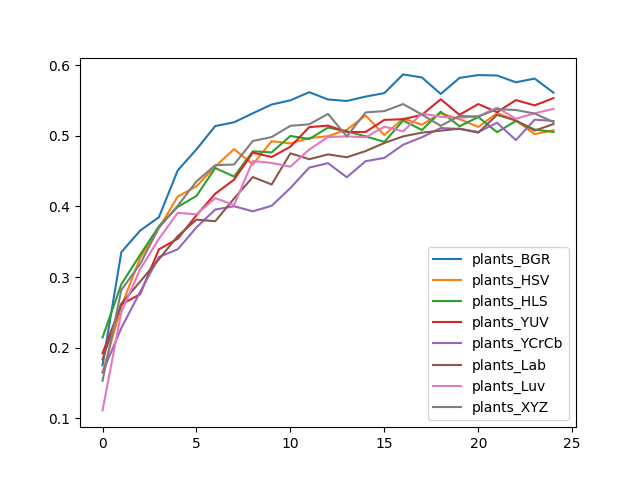

The file beside this chart, header and first rows:
, plants_BGR, plants_HSV, plants_HLS, plants_YUV, plants_YCrCb, plants_Lab, plants_Luv, plants_XYZ
0, 0.1751, 0.1652, 0.2146, 0.1922, 0.1652, 0.1835, 0.1114, 0.1533
1, 0.3353, 0.2585, 0.2899, 0.2613, 0.228, 0.2625, 0.2504, 0.2818
2, 0.3658, 0.3272, 0.3316, 0.2759, 0.279, 0.2936, 0.311, 0.3185
3, 0.3848, 0.3692, 0.372, 0.3393, 0.3285, 0.3253, 0.3543, 0.3698
4, 0.451, 0.414, 0.3994, 0.3543, 0.3393, 0.358, 0.391, 0.4009
5, 0.4809, 0.4286, 0.4149, 0.3876, 0.3705, 0.3813, 0.3888, 0.4355
6, 0.5138, 0.4566, 0.4544, 0.418, 0.3956, 0.3792, 0.4118, 0.4585
7, 0.5191, 0.4812, 0.4423, 0.4379, 0.4003, 0.4112, 0.4022, 0.4594
8, 0.5319, 0.4594, 0.4781, 0.4762, 0.3932, 0.4417, 0.4644, 0.4927
9, 0.5443, 0.4924, 0.4765, 0.47, 0.4009, 0.4311, 0.4616, 0.4983
10, 0.5502, 0.4893, 0.4998, 0.4846, 0.4261, 0.4753, 0.4563, 0.5142
11, 0.5617, 0.4967, 0.4955, 0.5123, 0.4551, 0.4669, 0.4806, 0.5163
12, 0.5515, 0.4995, 0.5117, 0.5145, 0.4613, 0.4737, 0.4983, 0.5309
13, 0.5493, 0.5086, 0.5064, 0.5054, 0.4414, 0.4697, 0.4992, 0.4992
14, 0.5555, 0.5288, 0.4992, 0.5054, 0.4641, 0.4784, 0.498, 0.5331
15, 0.5605, 0.5011, 0.4914, 0.5226, 0.4687, 0.4899, 0.5129, 0.535
16, 0.5869, 0.5244, 0.5216, 0.5235, 0.4874, 0.4992, 0.5064, 0.5449
17, 0.5826, 0.5157, 0.5082, 0.5297, 0.498, 0.5045, 0.5316, 0.53
18, 0.5593, 0.5319, 0.5341, 0.5518, 0.511, 0.5073, 0.5269, 0.5142
19, 0.582, 0.5235, 0.5135, 0.5297, 0.5098, 0.5101, 0.5253, 0.5281
20, 0.586, 0.5126, 0.5266, 0.5449, 0.5054, 0.5045, 0.5275, 0.5272
21, 0.5854, 0.5322, 0.5051, 0.5334, 0.5185, 0.5297, 0.54, 0.5378
22, 0.5757, 0.5219, 0.521, 0.5505, 0.4939, 0.5216, 0.5241, 0.5365
23, 0.581, 0.5023, 0.5089, 0.5431, 0.5229, 0.5073, 0.5319, 0.5316
24, 0.5611, 0.5079, 0.5054, 0.5533, 0.521, 0.5166, 0.5381, 0.5194
